Image classification data set "data" (yazeedsn/cleanness_classifier on GitHub). Class labels (2): cleaned, dirty.

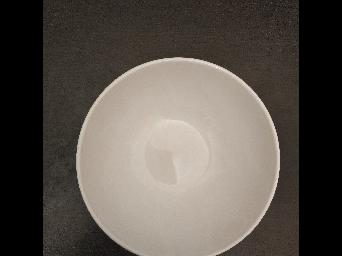
Label: cleaned

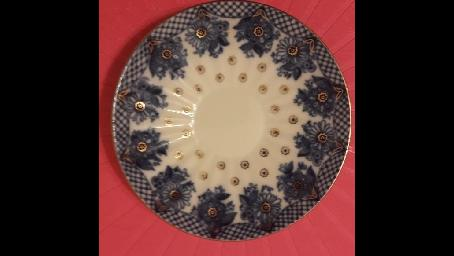
Label: cleaned

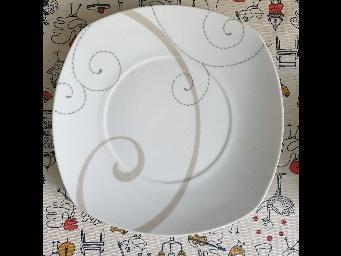
Label: cleaned

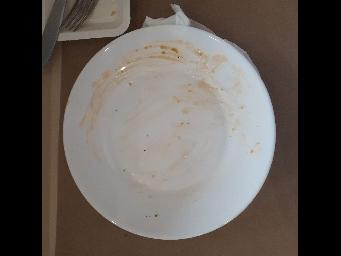
Label: dirty

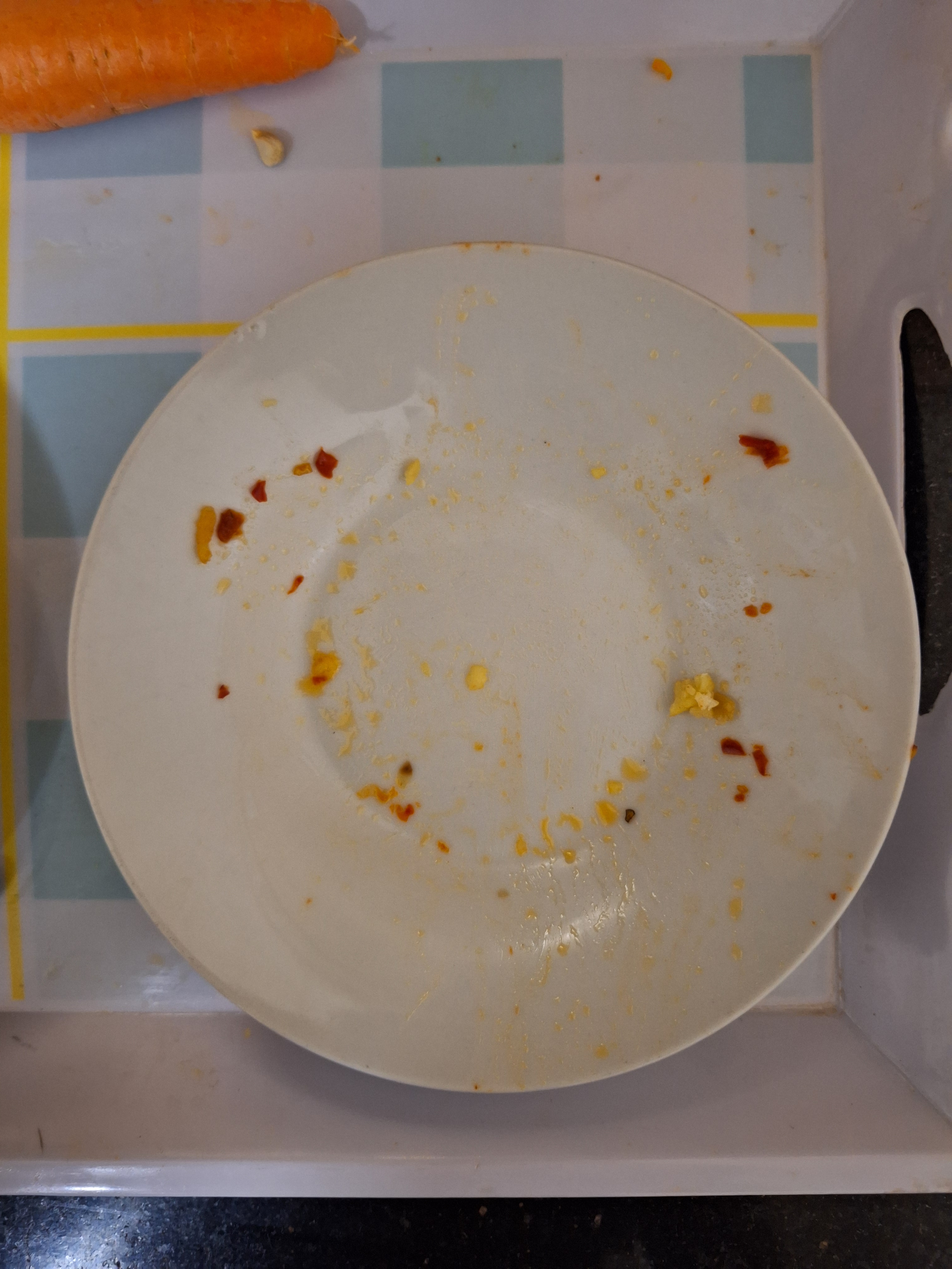
Label: dirty

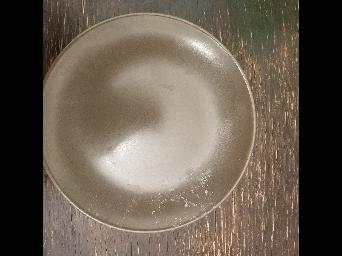
Label: dirty
